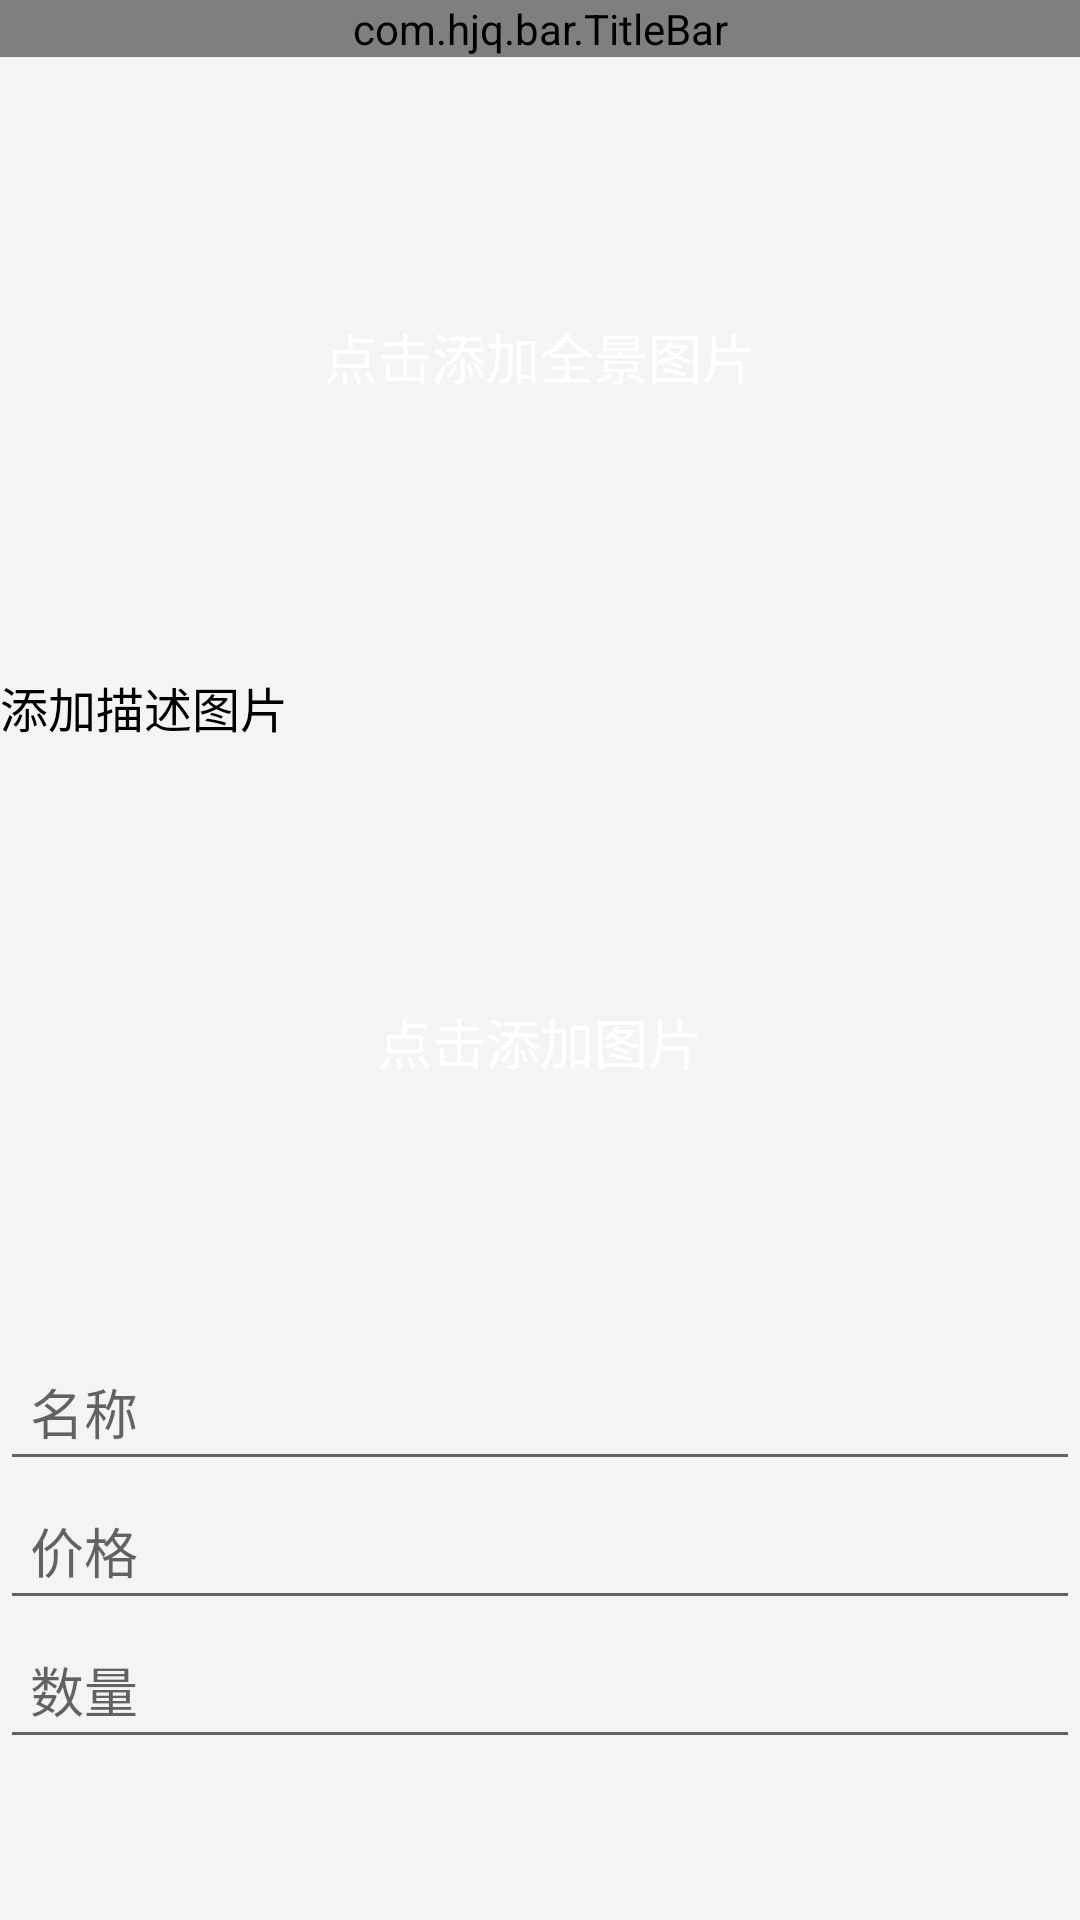

Layout XML and referenced resources for this Android screen:
<!-- AndroidManifest.xml: application theme AppTheme -->
<!-- res/layout/activity_publish.xml -->
<?xml version="1.0" encoding="utf-8"?>
<LinearLayout xmlns:android="http://schemas.android.com/apk/res/android"
  xmlns:app="http://schemas.android.com/apk/res-auto"
  xmlns:tools="http://schemas.android.com/tools"
  android:layout_width="match_parent"
  android:layout_height="match_parent"
  android:orientation="vertical"
  tools:context=".ui.activity.PublishActivity">

  <com.hjq.bar.TitleBar
    android:id="@+id/tb_about_title"
    android:layout_width="match_parent"
    android:layout_height="wrap_content"
    app:title="发布房源" />


  <FrameLayout
    android:layout_width="match_parent"
    android:layout_height="wrap_content">

    <ImageView
      android:id="@+id/iv_panorama"
      android:scaleType="centerCrop"
      android:background="@color/gray"
      android:layout_width="match_parent"
      android:layout_height="200dp" />

    <TextView
      android:id="@+id/tv_panorama_tip"
      android:textSize="18sp"
      android:textColor="@color/white"
      android:text="点击添加全景图片"
      android:layout_gravity="center"
      android:layout_width="wrap_content"
      android:layout_height="wrap_content" />

  </FrameLayout>

  <TextView
    android:id="@+id/tv_desc_image"
    android:text="添加描述图片"
    android:textSize="16sp"
    android:layout_marginTop="5dp"
    android:textColor="@color/black"
    android:layout_width="wrap_content"
    android:layout_height="wrap_content" />

  <FrameLayout
    android:layout_width="match_parent"
    android:layout_height="wrap_content">

    <ImageView
      android:id="@+id/iv_desc"
      android:scaleType="centerCrop"
      android:background="@color/gray"
      android:layout_width="match_parent"
      android:layout_height="200dp" />

    <TextView
      android:id="@+id/iv_desc_tip"
      android:textSize="18sp"
      android:textColor="@color/white"
      android:text="点击添加图片"
      android:layout_gravity="center"
      android:layout_width="wrap_content"
      android:layout_height="wrap_content" />

  </FrameLayout>

  <EditText
    android:id="@+id/et_title"
    android:singleLine="true"
    android:padding="10dp"
    android:hint="名称"
    android:layout_width="match_parent"
    android:layout_height="wrap_content" />

  <EditText
    android:id="@+id/et_price"
    android:inputType="number"
    android:singleLine="true"
    android:padding="10dp"
    android:hint="价格"
    android:layout_width="match_parent"
    android:layout_height="wrap_content" />

  <EditText
    android:id="@+id/et_count"
    android:inputType="number"
    android:singleLine="true"
    android:padding="10dp"
    android:hint="数量"
    android:layout_width="match_parent"
    android:layout_height="wrap_content" />


</LinearLayout>
<!-- resources referenced by this layout -->
<resources>
  <style name="AppTheme" parent="Theme.AppCompat.DayNight.NoActionBar">
          
          <item name="android:windowBackground">@color/windowBackground</item>
          
          <item name="colorPrimary">@color/colorPrimary</item>
          
          <item name="colorPrimaryDark">@color/colorPrimaryDark</item>
          
          <item name="colorAccent">@color/colorAccent</item>
          
          <item name="windowActionModeOverlay">true</item>
          <item name="android:windowContentOverlay">@null</item>
          
          <item name="actionModeBackground">@color/colorPrimary</item>
          
          <item name="android:textAllCaps">false</item>
      </style>
  <color name="windowBackground">#F4F4F4</color>
  <color name="colorPrimary">#FFFFFF</color>
  <color name="colorPrimaryDark">#000000</color>
  <color name="colorAccent">#5A8DDF</color>
  <!-- not gathered from this repository: default colours our renderer supplied (Android Studio template values) -->
  <color name="black">#FF000000</color>
  <color name="white">#FFFFFFFF</color>
</resources>
